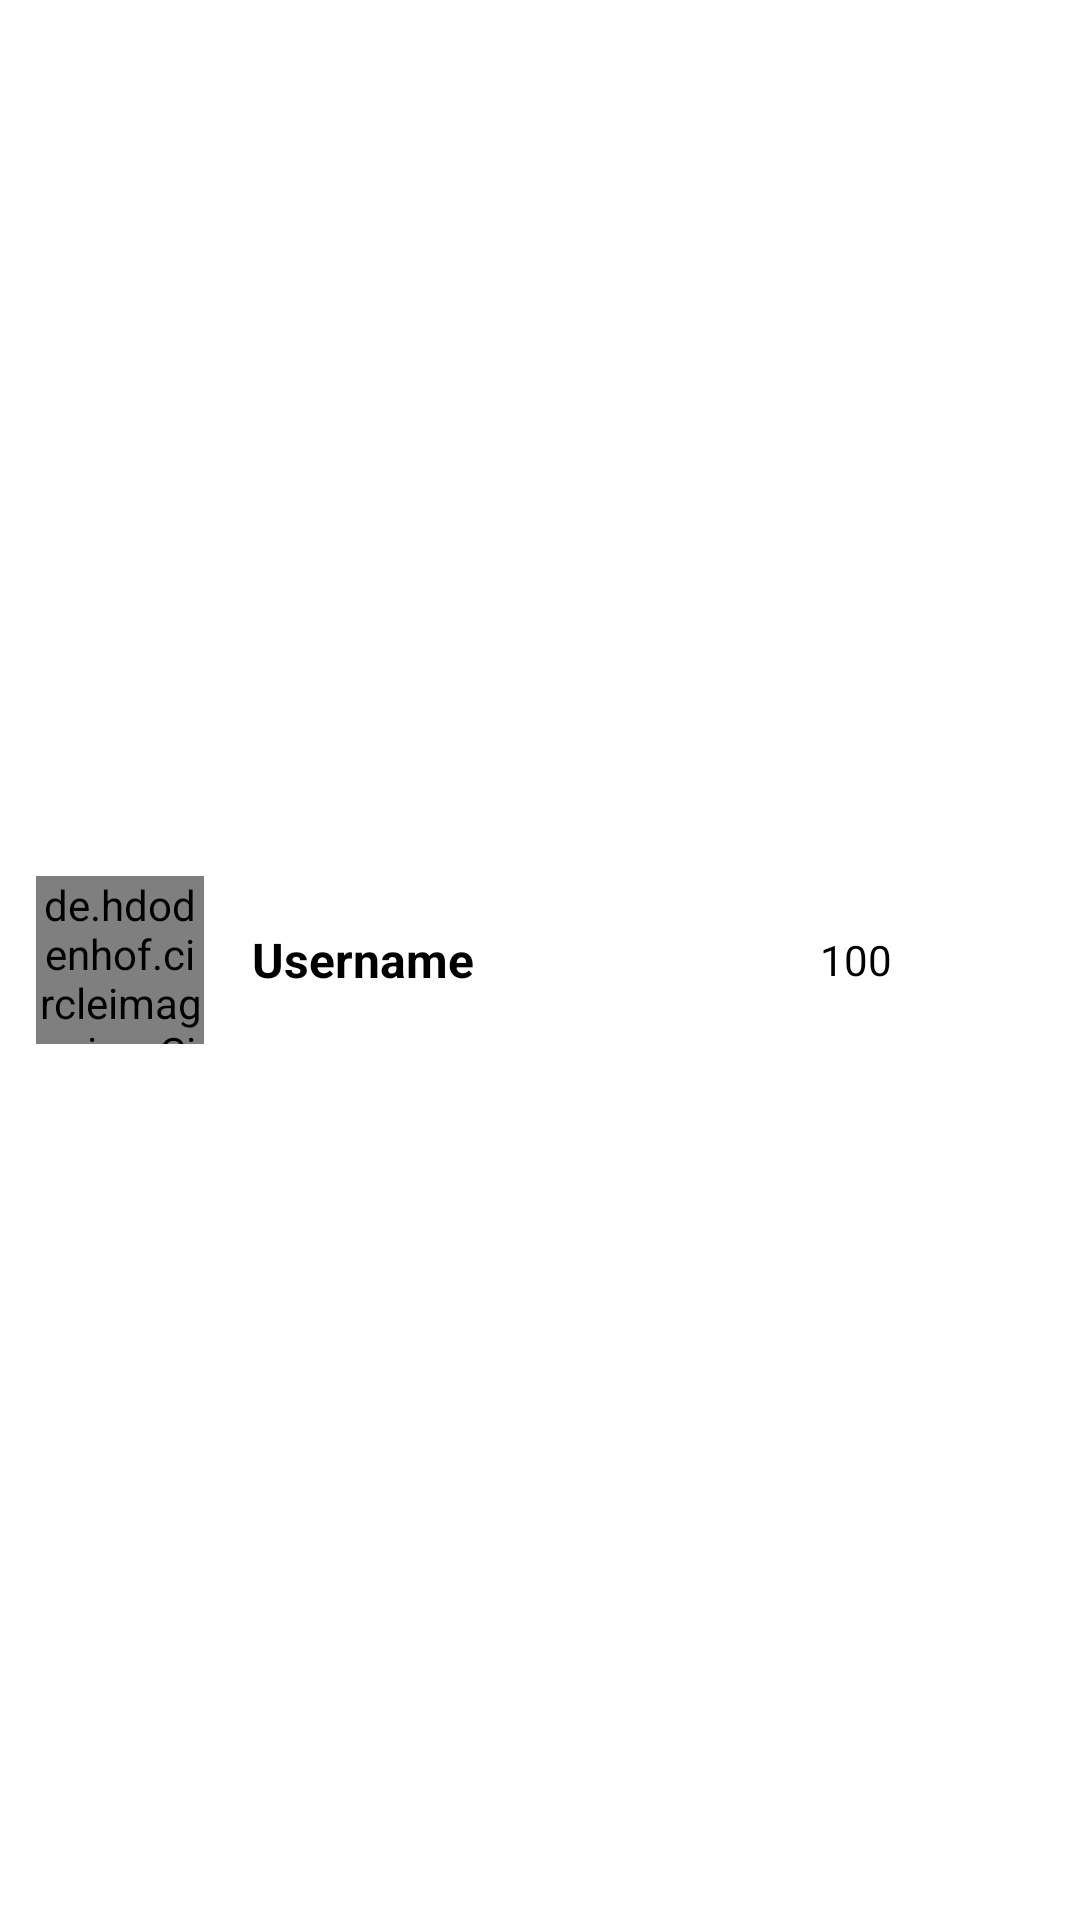

Layout XML and referenced resources for this Android screen:
<!-- AndroidManifest.xml: application theme Theme.ProjectUASNMP -->
<!-- res/layout/layout_leaderboard_item.xml -->
<?xml version="1.0" encoding="utf-8"?>
<androidx.appcompat.widget.LinearLayoutCompat xmlns:android="http://schemas.android.com/apk/res/android"
    xmlns:app="http://schemas.android.com/apk/res-auto"
    android:layout_width="match_parent"
    android:layout_height="wrap_content"
    android:gravity="center_vertical"
    android:orientation="horizontal"
    android:padding="12dp">

    <de.hdodenhof.circleimageview.CircleImageView
        android:layout_width="56dp"
        android:layout_height="56dp"
        android:src="@drawable/ic_baseline_account_circle_24"
        app:civ_border_color="@color/black"
        app:civ_border_width="1dp"
        app:civ_circle_background_color="@color/black" />

    <androidx.appcompat.widget.AppCompatTextView
        android:id="@+id/tv_username_leader"
        android:layout_width="match_parent"
        android:layout_height="wrap_content"
        android:layout_marginStart="16dp"
        android:layout_weight="1"
        android:text="Username"
        android:textSize="16sp"
        android:textStyle="bold" />

    <androidx.appcompat.widget.AppCompatTextView
        android:id="@+id/tv_like_leader"
        android:layout_width="match_parent"
        android:layout_height="wrap_content"
        android:layout_weight="2"
        android:drawableLeft="@drawable/ic_baseline_favorite_24"
        android:drawablePadding="6dp"
        android:gravity="center_vertical"
        android:text="100"
        app:drawableTint="@color/red_love" />


</androidx.appcompat.widget.LinearLayoutCompat>
<!-- resources referenced by this layout -->
<resources>
  <color name="black">#FF000000</color>
  <color name="red_love">#E91E63</color>
  <!-- drawable ic_baseline_account_circle_24 (drawable) -->
  <vector android:height="52dp" android:tint="#fff"
      android:viewportHeight="24" android:viewportWidth="24"
      android:width="52dp" xmlns:android="http://schemas.android.com/apk/res/android">
      <path android:fillColor="@android:color/white" android:pathData="M12,2C6.48,2 2,6.48 2,12s4.48,10 10,10s10,-4.48 10,-10S17.52,2 12,2zM12,6c1.93,0 3.5,1.57 3.5,3.5S13.93,13 12,13s-3.5,-1.57 -3.5,-3.5S10.07,6 12,6zM12,20c-2.03,0 -4.43,-0.82 -6.14,-2.88C7.55,15.8 9.68,15 12,15s4.45,0.8 6.14,2.12C16.43,19.18 14.03,20 12,20z"/>
  </vector>
  <style name="Theme.ProjectUASNMP" parent="Theme.MaterialComponents.DayNight.NoActionBar">
          
          <item name="colorPrimary">@color/black</item>
          <item name="colorPrimaryVariant">@color/black</item>
          <item name="colorOnPrimary">@color/black</item>
          
          <item name="colorSecondary">@color/white</item>
          <item name="colorSecondaryVariant">@color/black</item>
          <item name="colorOnSecondary">@color/black</item>
          
          <item name="android:statusBarColor">?attr/colorPrimaryVariant</item>
          
          <item name="android:textColor">@color/black</item>
          <item name="android:textColorPrimary">@color/black</item>
      </style>
  <color name="white">#FFFFFFFF</color>
</resources>
